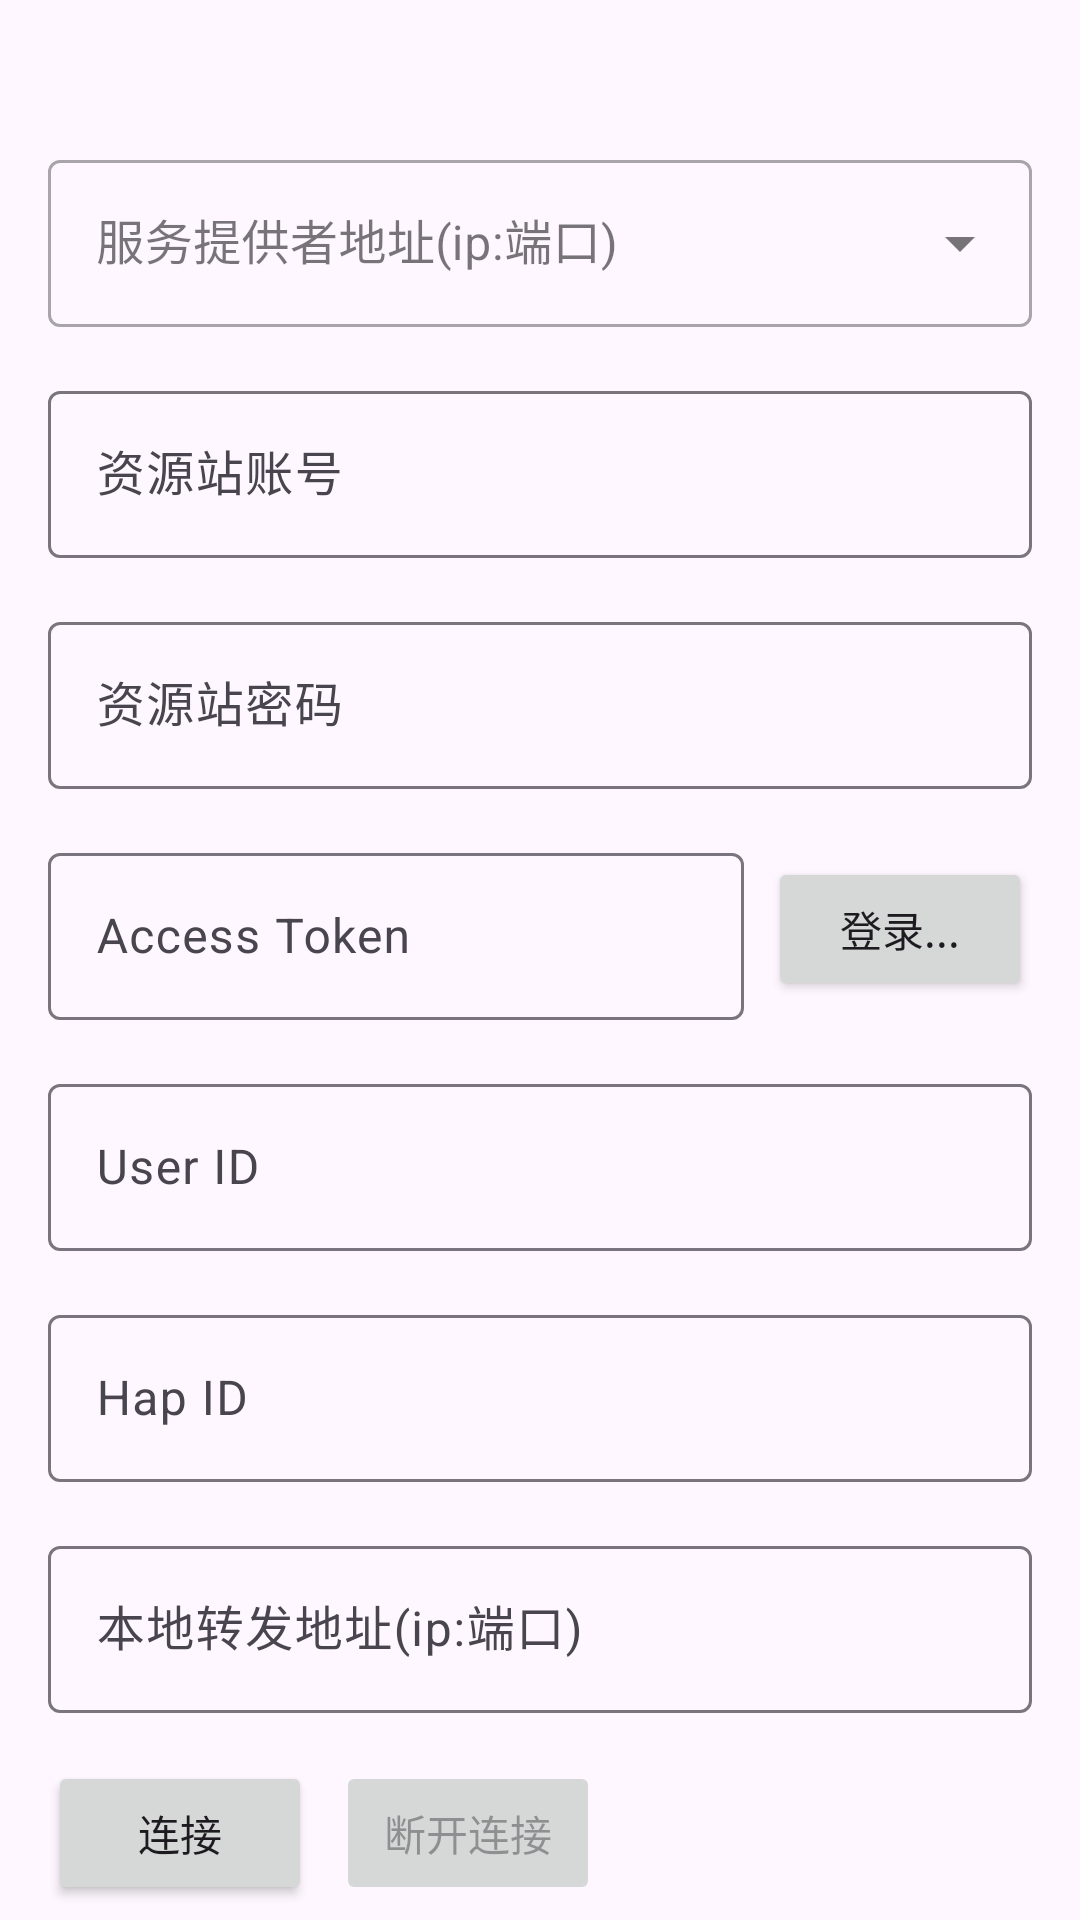

Produce the Android XML layout that renders to this screen, including the resource entries it uses.
<!-- AndroidManifest.xml: application theme Theme.RemoteLinkerDemo -->
<!-- res/layout/fragment_second.xml -->
<?xml version="1.0" encoding="utf-8"?>
<androidx.core.widget.NestedScrollView xmlns:android="http://schemas.android.com/apk/res/android"
    xmlns:app="http://schemas.android.com/apk/res-auto"
    xmlns:tools="http://schemas.android.com/tools"
    android:layout_width="match_parent"
    android:layout_height="match_parent"
    tools:context=".SecondFragment">

    <androidx.constraintlayout.widget.ConstraintLayout
        android:layout_width="match_parent"
        android:layout_height="match_parent"
        android:padding="16dp">

        <com.google.android.material.textfield.TextInputLayout
            style="@style/Widget.MaterialComponents.TextInputLayout.OutlinedBox.ExposedDropdownMenu"
            android:id="@+id/userInputLayout"
            android:layout_width="0dp"
            android:layout_height="wrap_content"
            android:layout_marginTop="32dp"
            app:layout_constraintEnd_toEndOf="parent"
            app:layout_constraintHorizontal_bias="0.0"
            app:layout_constraintStart_toStartOf="parent"
            app:layout_constraintTop_toTopOf="parent">

            <AutoCompleteTextView
                android:id="@+id/editTextProvider"
                android:layout_width="match_parent"
                android:layout_height="wrap_content"
                android:ems="10"
                android:hint="服务提供者地址(ip:端口)"
                android:inputType="text" />
        </com.google.android.material.textfield.TextInputLayout>

        <com.google.android.material.textfield.TextInputLayout
            android:id="@+id/userInputLayout2"
            android:layout_width="match_parent"
            android:layout_height="match_parent"
            android:layout_marginTop="16dp"
            app:layout_constraintEnd_toEndOf="parent"
            app:layout_constraintHorizontal_bias="0.0"
            app:layout_constraintStart_toStartOf="parent"
            app:layout_constraintTop_toBottomOf="@+id/userInputLayout">

            <EditText
                android:id="@+id/editTextUid"
                android:layout_width="match_parent"
                android:layout_height="wrap_content"
                android:ems="10"
                android:hint="资源站账号"
                android:inputType="text" />

        </com.google.android.material.textfield.TextInputLayout>

        <com.google.android.material.textfield.TextInputLayout
            android:id="@+id/userInputLayout3"
            android:layout_width="match_parent"
            android:layout_height="match_parent"
            android:layout_marginTop="16dp"
            app:layout_constraintEnd_toEndOf="parent"
            app:layout_constraintHorizontal_bias="0.0"
            app:layout_constraintStart_toStartOf="parent"
            app:layout_constraintTop_toBottomOf="@+id/userInputLayout2">

            <EditText
                android:id="@+id/editTextPwd"
                android:layout_width="match_parent"
                android:layout_height="wrap_content"
                android:ems="10"
                android:hint="资源站密码"
                android:inputType="textPassword"/>

        </com.google.android.material.textfield.TextInputLayout>

        <com.google.android.material.textfield.TextInputLayout
            android:id="@+id/userInputLayout4"
            android:layout_width="0dp"
            android:layout_height="match_parent"
            android:layout_marginTop="16dp"
            android:layout_marginEnd="8dp"
            app:layout_constraintEnd_toStartOf="@+id/button_second"
            app:layout_constraintStart_toStartOf="parent"
            app:layout_constraintTop_toBottomOf="@+id/userInputLayout3">

            <EditText
                android:id="@+id/editTextAid"
                android:layout_width="match_parent"
                android:layout_height="wrap_content"
                android:ems="10"
                android:hint="Access Token"
                android:inputType="text" />

        </com.google.android.material.textfield.TextInputLayout>

        <com.google.android.material.textfield.TextInputLayout
            android:id="@+id/userInputLayout5"
            android:layout_width="match_parent"
            android:layout_height="match_parent"
            android:layout_marginTop="16dp"
            app:layout_constraintEnd_toEndOf="parent"
            app:layout_constraintHorizontal_bias="0.0"
            app:layout_constraintStart_toStartOf="parent"
            app:layout_constraintTop_toBottomOf="@+id/userInputLayout4">

            <EditText
                android:id="@+id/editTextUrid"
                android:layout_width="match_parent"
                android:layout_height="wrap_content"
                android:ems="10"
                android:hint="User ID"
                android:inputType="text" />

        </com.google.android.material.textfield.TextInputLayout>

        <com.google.android.material.textfield.TextInputLayout
            android:id="@+id/userInputLayout6"
            android:layout_width="match_parent"
            android:layout_height="match_parent"
            android:layout_marginTop="16dp"
            app:layout_constraintEnd_toEndOf="parent"
            app:layout_constraintHorizontal_bias="0.0"
            app:layout_constraintStart_toStartOf="parent"
            app:layout_constraintTop_toBottomOf="@+id/userInputLayout5">

            <EditText
                android:id="@+id/editTextHapid"
                android:layout_width="match_parent"
                android:layout_height="wrap_content"
                android:ems="10"
                android:hint="Hap ID"
                android:inputType="text" />

        </com.google.android.material.textfield.TextInputLayout>

        <com.google.android.material.textfield.TextInputLayout
            android:id="@+id/userInputLayout7"
            android:layout_width="0dp"
            android:layout_height="wrap_content"
            android:layout_marginTop="16dp"
            app:layout_constraintEnd_toEndOf="parent"
            app:layout_constraintHorizontal_bias="0.0"
            app:layout_constraintStart_toStartOf="parent"
            app:layout_constraintTop_toBottomOf="@+id/userInputLayout6">

            <EditText
                android:id="@+id/editTextForwarder"
                android:layout_width="match_parent"
                android:layout_height="wrap_content"
                android:ems="10"
                android:hint="本地转发地址(ip:端口)"
                android:inputType="text" />
        </com.google.android.material.textfield.TextInputLayout>

        <Button
            android:id="@+id/button_connect"
            android:layout_width="0dp"
            android:layout_height="wrap_content"
            android:layout_marginTop="16dp"
            android:text="连接"
            app:layout_constraintStart_toStartOf="parent"
            app:layout_constraintTop_toBottomOf="@+id/userInputLayout7" />

        <Button
            android:id="@+id/button_disconnect"
            android:layout_width="0dp"
            android:layout_height="wrap_content"
            android:layout_marginStart="8dp"
            android:layout_marginTop="16dp"
            android:text="断开连接"
            android:enabled="false"
            app:layout_constraintStart_toEndOf="@+id/button_connect"
            app:layout_constraintTop_toBottomOf="@+id/userInputLayout7" />

        <Button
            android:id="@+id/button_second"
            android:layout_width="0dp"
            android:layout_height="wrap_content"
            android:text="登录..."
            app:layout_constraintBottom_toTopOf="@+id/userInputLayout5"
            app:layout_constraintEnd_toEndOf="parent"
            app:layout_constraintTop_toBottomOf="@+id/userInputLayout3" />

        <TextView
            android:id="@+id/textViewLogger"
            android:layout_width="0dp"
            android:layout_height="wrap_content"
            android:layout_marginTop="16dp"
            app:layout_constraintEnd_toEndOf="parent"
            app:layout_constraintStart_toStartOf="parent"
            app:layout_constraintTop_toBottomOf="@+id/button_disconnect" />

    </androidx.constraintlayout.widget.ConstraintLayout>
</androidx.core.widget.NestedScrollView>
<!-- resources referenced by this layout -->
<resources>
  <style name="Theme.RemoteLinkerDemo" parent="Base.Theme.RemoteLinkerDemo" />
  <style name="Base.Theme.RemoteLinkerDemo" parent="Theme.Material3.DayNight.NoActionBar">
          
          
      </style>
</resources>
